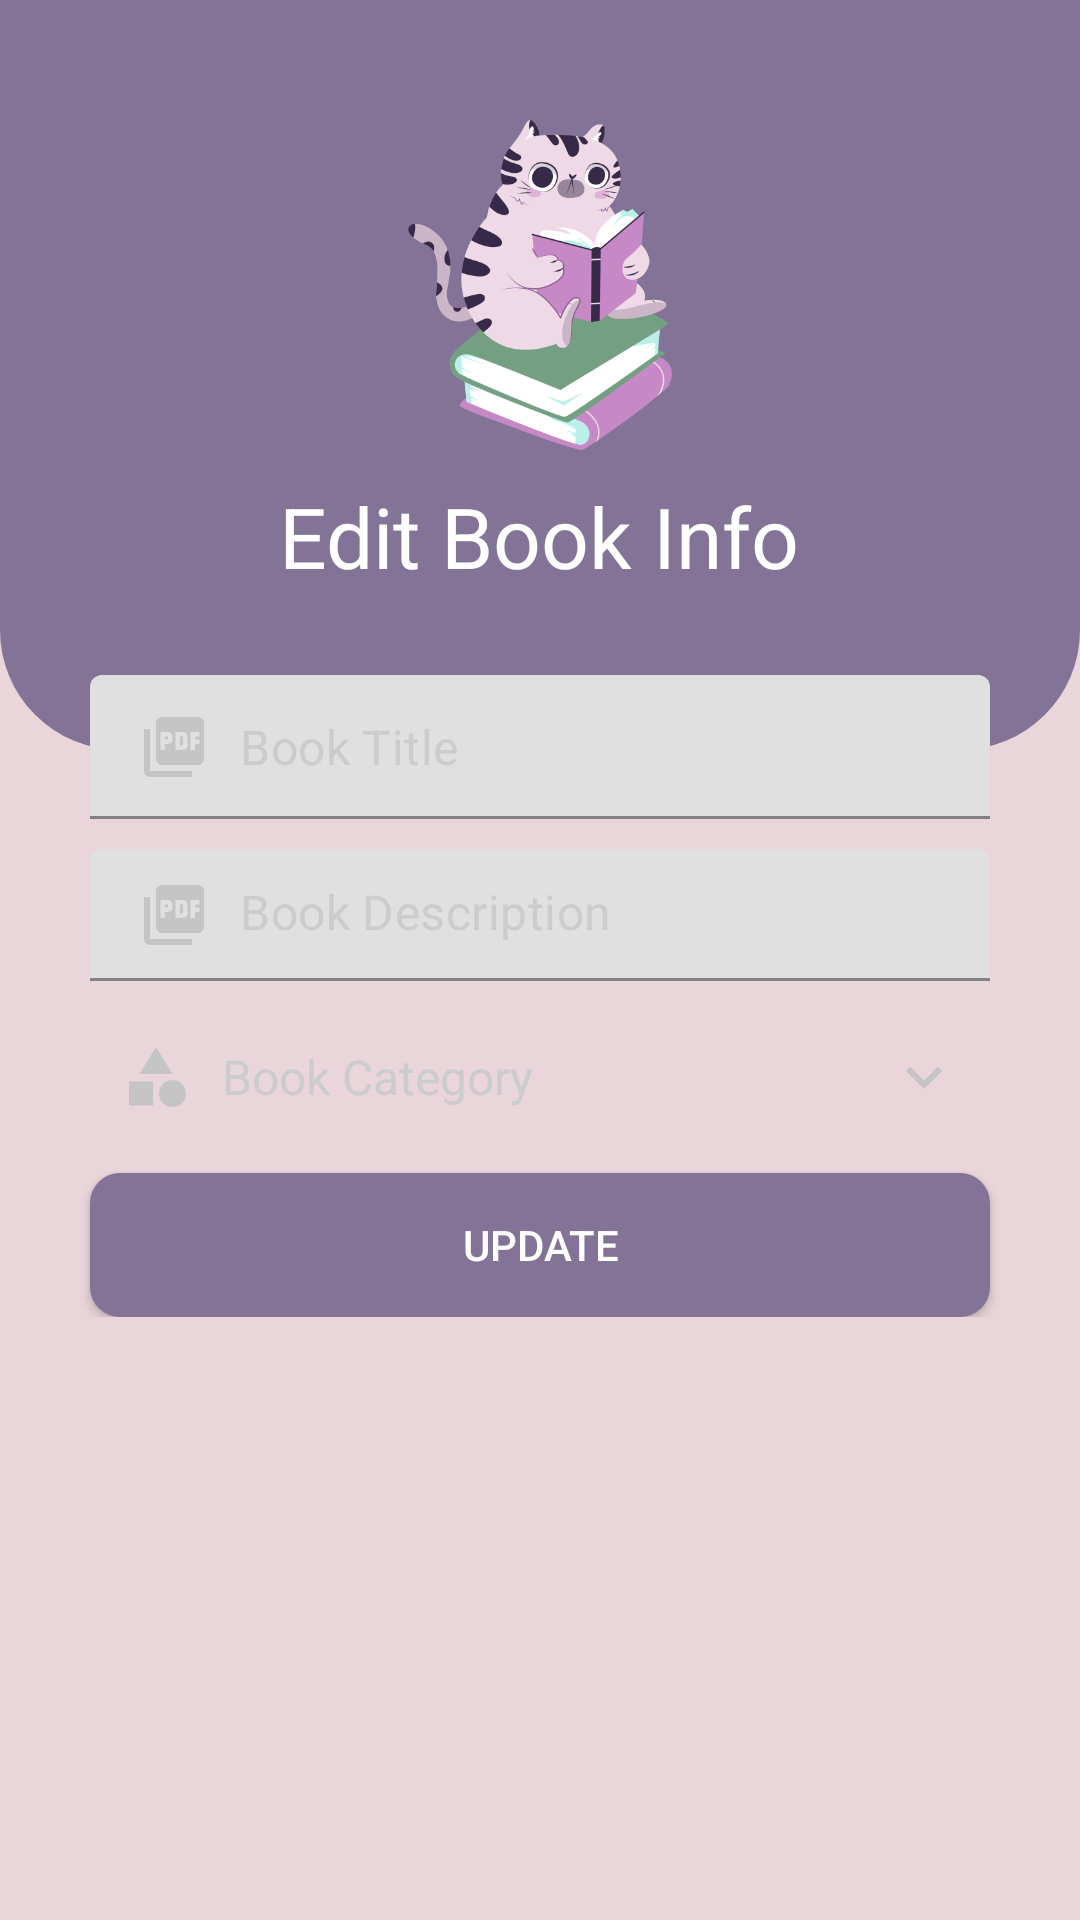

Here is an Android app screen rendered from its layout file. Give the layout XML and the strings, colors and styles it references.
<!-- AndroidManifest.xml: application theme Theme.MaterialComponents.Light.NoActionBar -->
<!-- res/layout/activity_pdf_edit.xml -->
<?xml version="1.0" encoding="utf-8"?>

<RelativeLayout xmlns:android="http://schemas.android.com/apk/res/android"
    xmlns:app="http://schemas.android.com/apk/res-auto"
    xmlns:tools="http://schemas.android.com/tools"
    android:layout_width="match_parent"
    android:layout_height="match_parent"
    android:background="@color/back01"
    tools:context=".activities.PdfEditActivity">


    <RelativeLayout
        android:layout_width="match_parent"
        android:layout_height="250dp"
        android:background="@drawable/shape_toolbar01">


        <ImageButton
            android:id="@+id/backBtn"
            android:layout_width="wrap_content"
            android:layout_height="wrap_content"
            android:src="@drawable/ic_back_white"
            android:background="@android:color/transparent"
            android:padding="5dp"
            android:layout_margin="10dp"/>


        <ImageView
            android:id="@+id/iconIv"
            android:layout_width="110dp"
            android:layout_height="110dp"
            android:layout_centerHorizontal="true"
            android:layout_marginTop="40dp"
            android:src="@drawable/books"/>


        <TextView
            android:layout_width="wrap_content"
            android:layout_height="wrap_content"
            android:layout_below="@+id/iconIv"
            android:layout_centerHorizontal="true"
            android:layout_marginTop="10dp"
            android:fontFamily="sans-serif"
            android:text="Edit Book Info"
            android:textColor="@color/white"
            android:textSize="28sp"/>

    </RelativeLayout>


    <ScrollView
        android:layout_marginTop="225dp"
        android:layout_width="match_parent"
        android:layout_height="wrap_content">

        <RelativeLayout
            android:layout_width="match_parent"
            android:layout_height="match_parent">

            
            <com.google.android.material.textfield.TextInputLayout
                android:id="@+id/titleTil"
                android:layout_width="match_parent"
                android:layout_height="wrap_content"
                android:layout_marginStart="30dp"
                android:layout_marginEnd="30dp"
                app:hintEnabled="false">

                <EditText
                    android:id="@+id/titleEt"
                    android:layout_width="match_parent"
                    android:layout_height="wrap_content"
                    android:background="@drawable/shape_edittext01"
                    android:drawableStart="@drawable/ic_pdf_gray"
                    android:drawablePadding="10dp"
                    android:hint="Book Title"
                    android:inputType="textPersonName|textCapSentences"
                    android:padding="12dp"
                    android:textColor="@color/gray02"
                    android:textColorHint="@color/gray01"
                    android:textSize="16sp"/>

            </com.google.android.material.textfield.TextInputLayout>

            
            <com.google.android.material.textfield.TextInputLayout
                android:id="@+id/descriptionTil"
                android:layout_width="match_parent"
                android:layout_height="wrap_content"
                android:layout_marginStart="30dp"
                android:layout_marginEnd="30dp"
                android:layout_marginTop="10dp"
                android:layout_below="@+id/titleTil"
                app:hintEnabled="false">

                <EditText
                    android:id="@+id/descriptionEt"
                    android:layout_width="match_parent"
                    android:layout_height="wrap_content"
                    android:background="@drawable/shape_edittext01"
                    android:drawableStart="@drawable/ic_pdf_gray"
                    android:drawablePadding="10dp"
                    android:hint="Book Description"
                    android:gravity="top"
                    android:inputType="textMultiLine|textCapSentences"
                    android:padding="10dp"
                    android:textColor="@color/gray02"
                    android:textColorHint="@color/gray01"
                    android:textSize="16sp"/>

            </com.google.android.material.textfield.TextInputLayout>

            
            <TextView
                android:id="@+id/categoryTv"
                android:layout_width="match_parent"
                android:layout_height="wrap_content"
                android:layout_below="@+id/descriptionTil"
                android:layout_marginStart="30dp"
                android:layout_marginEnd="30dp"
                android:layout_marginTop="10dp"
                android:background="@drawable/shape_edittext01"
                android:drawableStart="@drawable/ic_category_gray"
                android:drawableEnd="@drawable/ic_download_gray"
                android:drawablePadding="10dp"
                android:gravity="center_vertical"
                android:hint="Book Category"
                android:padding="10dp"
                android:textColor="@color/gray02"
                android:textColorHint="@color/gray01"
                android:textSize="16sp"/>

            
            <Button
                android:id="@+id/submitBtn"
                android:layout_width="match_parent"
                android:layout_height="wrap_content"
                android:layout_marginStart="30dp"
                android:layout_marginEnd="30dp"
                android:layout_marginTop="10dp"
                android:background="@drawable/shape_button01"
                app:backgroundTint="@null"
                android:text="Update"
                android:layout_below="@+id/categoryTv"
                android:textColor="@color/white"/>

        </RelativeLayout>

    </ScrollView>






</RelativeLayout>
<!-- resources referenced by this layout -->
<resources>
  <color name="back01">#E9D5DA</color>
  <color name="gray01">#CCCCCC</color>
  <color name="gray02">#383838</color>
  <color name="white">#FFFFFFFF</color>
  <!-- drawable books: png bitmap (drawable, 106012 bytes) -->
  <!-- drawable ic_category_gray (drawable) -->
  <vector android:height="24dp" android:tint="#C5C5C5"
      android:viewportHeight="24" android:viewportWidth="24"
      android:width="24dp" xmlns:android="http://schemas.android.com/apk/res/android">
      <path android:fillColor="@android:color/white" android:pathData="M12,2l-5.5,9h11z"/>
      <path android:fillColor="@android:color/white" android:pathData="M17.5,17.5m-4.5,0a4.5,4.5 0,1 1,9 0a4.5,4.5 0,1 1,-9 0"/>
      <path android:fillColor="@android:color/white" android:pathData="M3,13.5h8v8H3z"/>
  </vector>
  <!-- drawable ic_download_gray (drawable) -->
  <vector android:height="24dp" android:tint="#C5C5C5"
      android:viewportHeight="24" android:viewportWidth="24"
      android:width="24dp" xmlns:android="http://schemas.android.com/apk/res/android">
      <path android:fillColor="@android:color/white" android:pathData="M7.41,8.59L12,13.17l4.59,-4.58L18,10l-6,6 -6,-6 1.41,-1.41z"/>
  </vector>
  <!-- drawable ic_pdf_gray (drawable) -->
  <vector android:height="24dp" android:tint="#C5C5C5"
      android:viewportHeight="24" android:viewportWidth="24"
      android:width="24dp" xmlns:android="http://schemas.android.com/apk/res/android">
      <path android:fillColor="@android:color/white" android:pathData="M20,2L8,2c-1.1,0 -2,0.9 -2,2v12c0,1.1 0.9,2 2,2h12c1.1,0 2,-0.9 2,-2L22,4c0,-1.1 -0.9,-2 -2,-2zM11.5,9.5c0,0.83 -0.67,1.5 -1.5,1.5L9,11v2L7.5,13L7.5,7L10,7c0.83,0 1.5,0.67 1.5,1.5v1zM16.5,11.5c0,0.83 -0.67,1.5 -1.5,1.5h-2.5L12.5,7L15,7c0.83,0 1.5,0.67 1.5,1.5v3zM20.5,8.5L19,8.5v1h1.5L20.5,11L19,11v2h-1.5L17.5,7h3v1.5zM9,9.5h1v-1L9,8.5v1zM4,6L2,6v14c0,1.1 0.9,2 2,2h14v-2L4,20L4,6zM14,11.5h1v-3h-1v3z"/>
  </vector>
  <!-- drawable shape_button01 (drawable) -->
  <?xml version="1.0" encoding="utf-8"?>
  
  <shape xmlns:android="http://schemas.android.com/apk/res/android"
      android:shape="rectangle">
  
      <solid android:color="#827397"/>
  
      <corners android:radius="10dp"/>
  
  </shape>
  <!-- drawable shape_toolbar01 (drawable) -->
  <?xml version="1.0" encoding="utf-8"?>
  
  <shape xmlns:android="http://schemas.android.com/apk/res/android"
          android:shape="rectangle">
  
      <corners android:bottomLeftRadius="40dp"
          android:bottomRightRadius="40dp"/>
      <solid android:color="#827397"/>
  
  </shape>
</resources>
